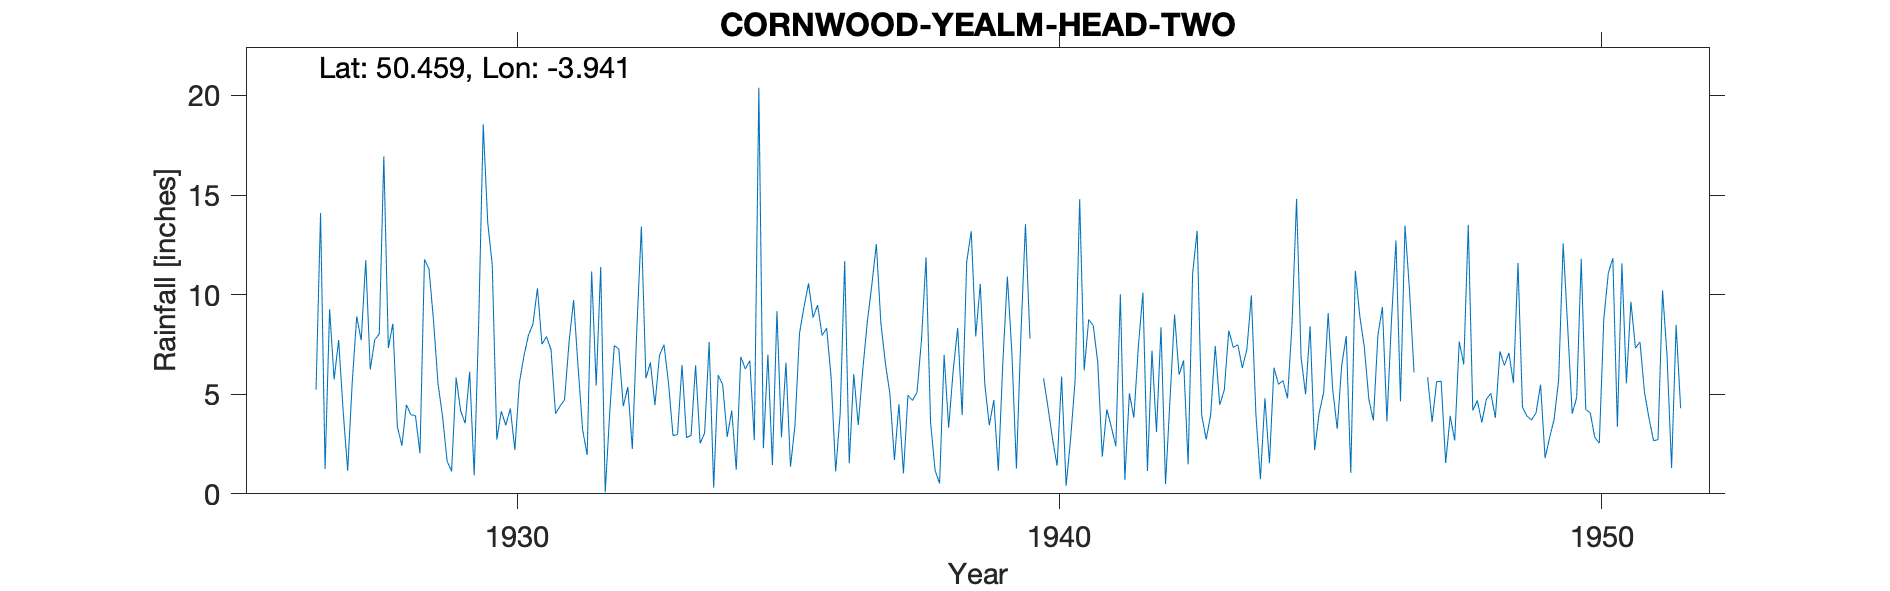

The table this chart was drawn from, first rows:
CORNWOOD-YEALM-HEAD-TWO, , , , , , , , , , , , , , , , , , , , , , , 
Grid ref, SX623639, Long, -3.941, Lat, 50.46, Elevation, 1305, ft, , , , , , , , , , , , , , , 
Station no, 1681, , , , , , , , , , , , , , , , , , , , , , 
, 1920, 1921, 1922, 1923, 1924, 1925, 1926, 1927, 1928, 1929, 1930, 1931, 1932, 1933, 1934, 1935, 1936, 1937, 1938, 1939, 1940, 1941, 1942
January, , , , , , , , 9.27, 16.94, 5.52, 11.49, 7.89, 11.39, 4.45, 7.62, 2.29, 9.48, 10.48, 11.88, 10.54, -999, 8.75, 10.1
February, , , , , , , , 5.74, 7.32, 3.88, 2.73, 7.24, 0.08, 6.94, 0.31, 6.99, 7.95, 12.54, 3.6, 5.52, -999, 8.45, 1.15
March, , , , , , , , 7.72, 8.54, 1.65, 4.14, 4.02, 4.1, 7.49, 5.96, 1.45, 8.32, 8.58, 1.18, 3.44, 5.8, 6.61, 7.19
April, , , , , , , , 4.16, 3.37, 1.13, 3.45, 4.41, 7.44, 5.57, 5.47, 9.17, 5.81, 6.56, 0.52, 4.71, 4.33, 1.86, 3.1
May, , , , , , , , 1.16, 2.42, 5.84, 4.28, 4.72, 7.27, 2.92, 2.86, 2.84, 1.12, 5.02, 6.98, 1.16, 2.74, 4.24, 8.36
June, , , , , , , , 5.57, 4.47, 4.17, 2.2, 7.63, 4.4, 2.98, 4.18, 6.58, 4.05, 1.69, 3.32, 6.61, 1.41, 3.36, 0.49
July, , , , , , , , 8.9, 3.97, 3.54, 5.58, 9.73, 5.36, 6.47, 1.21, 1.36, 11.68, 4.5, 6.17, 10.91, 5.89, 2.39, 4.78
August, , , , , , , , 7.71, 3.92, 6.13, 6.91, 6.34, 2.25, 2.82, 6.88, 3.45, 1.53, 1.03, 8.33, 7.07, 0.4, 10.02, 9
September, , , , , , , , 11.73, 2.03, 0.93, 7.96, 3.21, 8.31, 2.93, 6.27, 8.06, 6.01, 4.95, 3.95, 1.27, 2.78, 0.7, 5.98
October, , , , , , , 5.23, 6.24, 11.77, 8.61, 8.52, 1.95, 13.42, 6.45, 6.69, 9.4, 3.46, 4.69, 11.65, 8, 5.7, 5.05, 6.7
November, , , , , , , 14.09, 7.74, 11.29, 18.55, 10.32, 11.16, 5.79, 2.53, 2.69, 10.56, 6.23, 5.09, 13.18, 13.54, 14.79, 3.82, 1.48
December, , , , , , , 1.25, 8.03, 8.7, 13.61, 7.51, 5.43, 6.6, 3.05, 20.39, 8.85, 8.63, 7.75, 7.9, 7.79, 6.2, 7.45, 11.06
Total, , , , , , , , 83.97, 84.74, 73.56, 75.09, 73.73, 76.41, 54.6, 70.53, 71, 74.27, 72.88, 78.66, 80.56, 62.82, 62.7, 69.39
Gauge marked on 1954 OS map, , , , , , , , , , , , , , , , , , , , , , , 
1928 Jan Includes 7 days of Dec 1927 whe…, , , , , , , , , , , , , , , , , , , , , , , 
1928 June 12th See file, , , , , , , , , , , , , , , , , , , , , , , 
Printed in BR with footnote 'Gauge over …, , , , , , , , , , , , , , , , , , , , , , , 
1940 Jan Feb apportioned Value 12.78, , , , , , , , , , , , , , , , , , , , , , , 
1943 Not printed High, , , , , , , , , , , , , , , , , , , , , , , 
1947 Feb Mar estimated Same values as at…, , , , , , , , , , , , , , , , , , , , , , , 
1948 Jan part estimated, , , , , , , , , , , , , , , , , , , , , , , 
1951 Marked as read monthly, , , , , , , , , , , , , , , , , , , , , , , 
1952 Terminated, , , , , , , , , , , , , , , , , , , , , , , 
